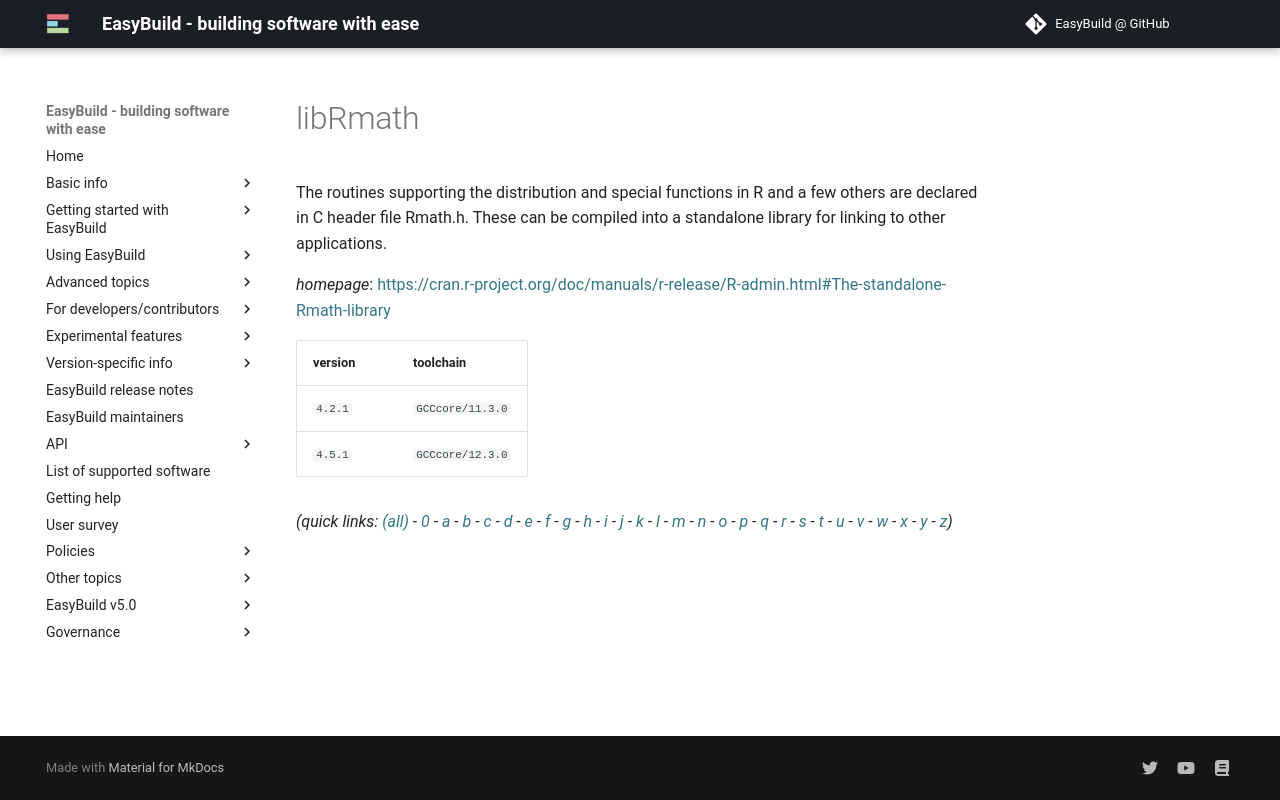

repository: easybuilders/easybuild-docs · page: version-specific/supported-software/l/libRmath/index.html · generator: mkdocs

---
search:
  boost: 0.5
---
# libRmath

The routines supporting the distribution and special functions in R and a few others are declared  in C header file Rmath.h. These can be compiled into a standalone library for linking to other applications.

*homepage*: <https://cran.r-project.org/doc/manuals/r-release/R-admin.html#The-standalone-Rmath-library>

version | toolchain
--------|----------
``4.2.1`` | ``GCCcore/11.3.0``
``4.5.1`` | ``GCCcore/12.3.0``


*(quick links: [(all)](../index.md) - [0](../0/index.md) - [a](../a/index.md) - [b](../b/index.md) - [c](../c/index.md) - [d](../d/index.md) - [e](../e/index.md) - [f](../f/index.md) - [g](../g/index.md) - [h](../h/index.md) - [i](../i/index.md) - [j](../j/index.md) - [k](../k/index.md) - [l](../l/index.md) - [m](../m/index.md) - [n](../n/index.md) - [o](../o/index.md) - [p](../p/index.md) - [q](../q/index.md) - [r](../r/index.md) - [s](../s/index.md) - [t](../t/index.md) - [u](../u/index.md) - [v](../v/index.md) - [w](../w/index.md) - [x](../x/index.md) - [y](../y/index.md) - [z](../z/index.md))*
